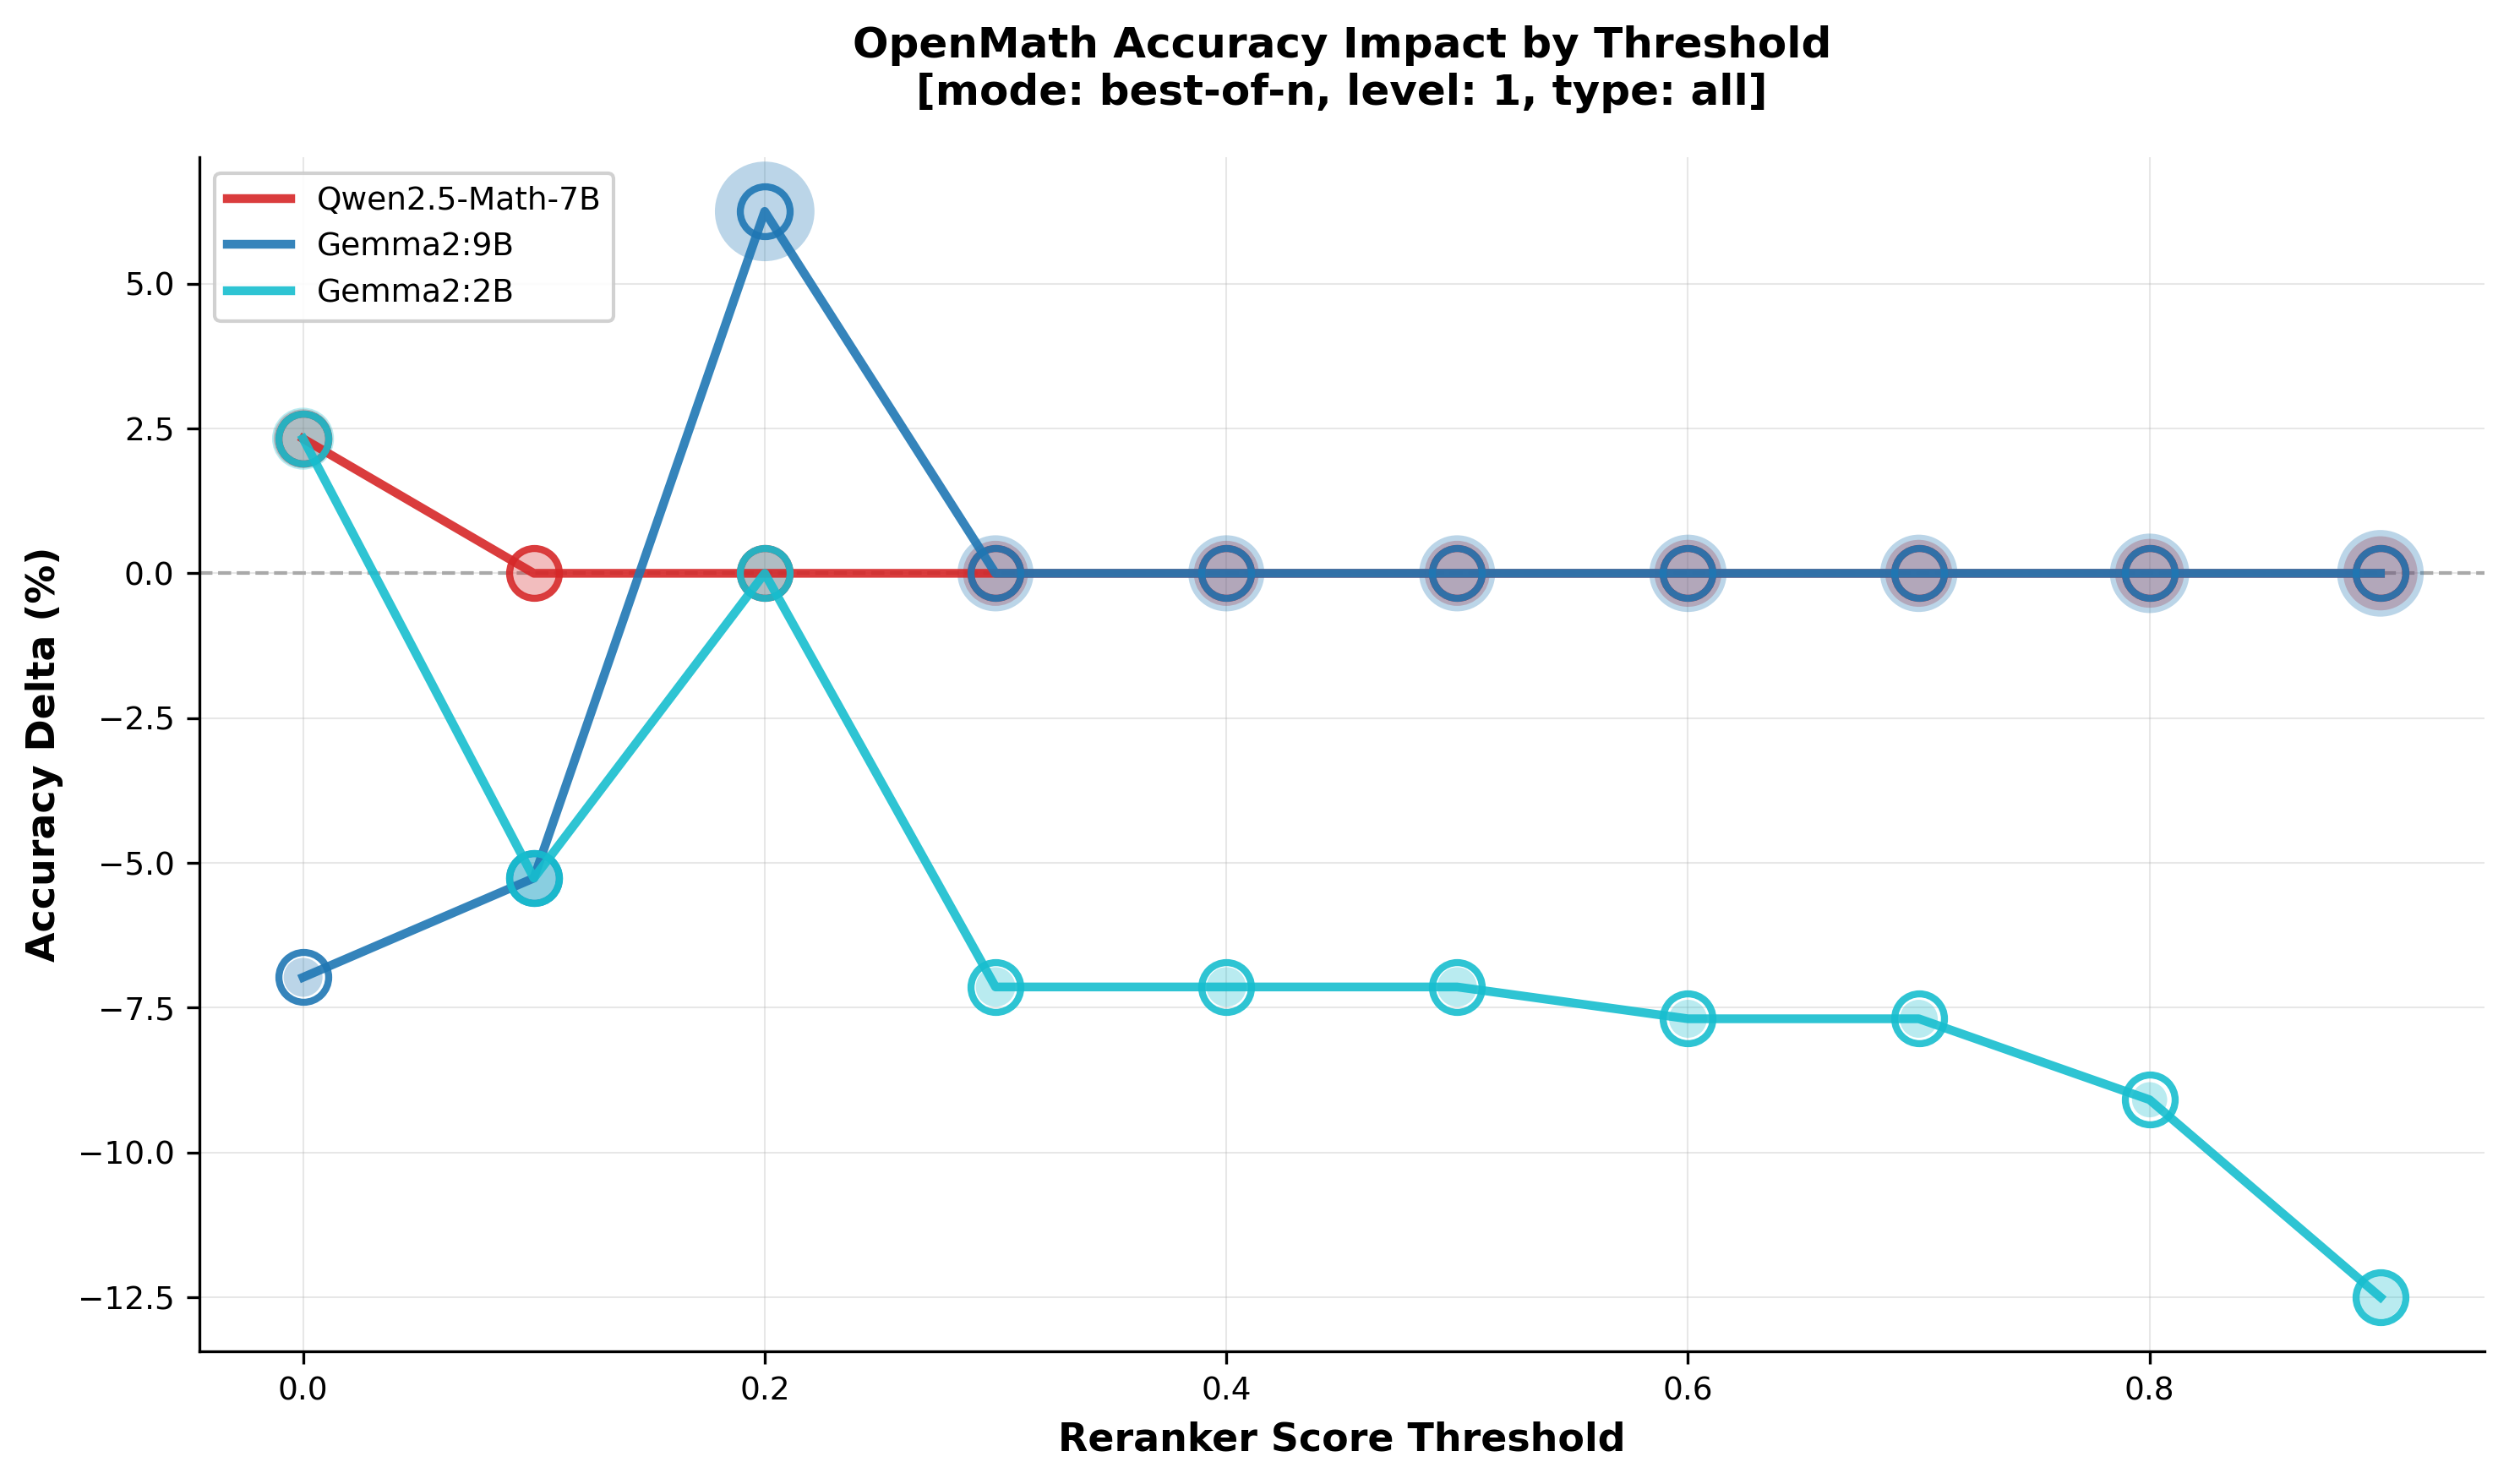

Data behind this chart, as committed beside it:
model, threshold, line_value, bubble_value
Qwen2.5-Math-7B, 0.0, 2.326, 1.039
Qwen2.5-Math-7B, 0.1, 0.0, 0.9459
Qwen2.5-Math-7B, 0.2, 0.0, 0.9464
Qwen2.5-Math-7B, 0.3, 0.0, 1.07
Qwen2.5-Math-7B, 0.4, 0.0, 1.07
Qwen2.5-Math-7B, 0.5, 0.0, 1.07
Qwen2.5-Math-7B, 0.6, 0.0, 1.08
Qwen2.5-Math-7B, 0.7, 0.0, 1.08
Qwen2.5-Math-7B, 0.8, 0.0, 1.09
Qwen2.5-Math-7B, 0.9, 0.0, 1.12
Gemma2:9B, 0.0, -6.977, 0.8733
Gemma2:9B, 0.1, -5.263, 0.9387
Gemma2:9B, 0.2, 6.25, 1.296
Gemma2:9B, 0.3, 0.0, 1.132
Gemma2:9B, 0.4, 0.0, 1.132
Gemma2:9B, 0.5, 0.0, 1.132
Gemma2:9B, 0.6, 0.0, 1.139
Gemma2:9B, 0.7, 0.0, 1.139
Gemma2:9B, 0.8, 0.0, 1.153
Gemma2:9B, 0.9, 0.0, 1.2
Gemma2:2B, 0.0, 2.326, 1.054
Gemma2:2B, 0.1, -5.263, 0.9458
Gemma2:2B, 0.2, 0.0, 0.98
Gemma2:2B, 0.3, -7.143, 0.88
Gemma2:2B, 0.4, -7.143, 0.88
Gemma2:2B, 0.5, -7.143, 0.88
Gemma2:2B, 0.6, -7.692, 0.8632
Gemma2:2B, 0.7, -7.692, 0.8632
Gemma2:2B, 0.8, -9.091, 0.8369
Gemma2:2B, 0.9, -12.5, 0.9231
